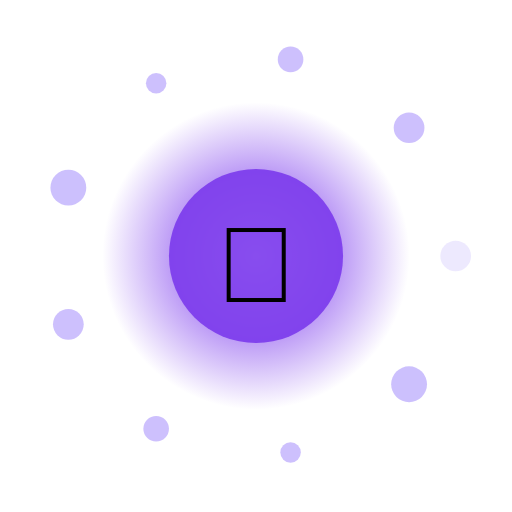
t = 0.00 s
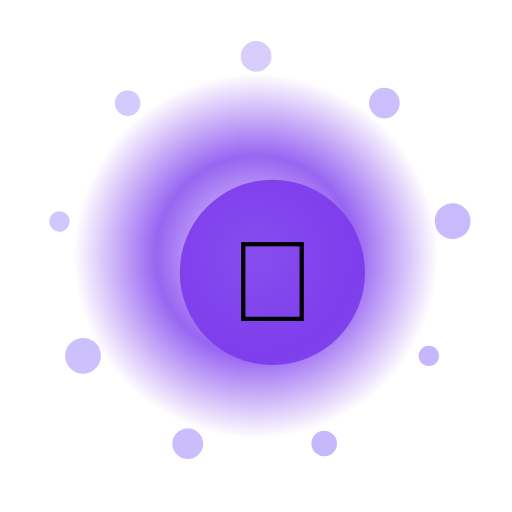
t = 1.67 s
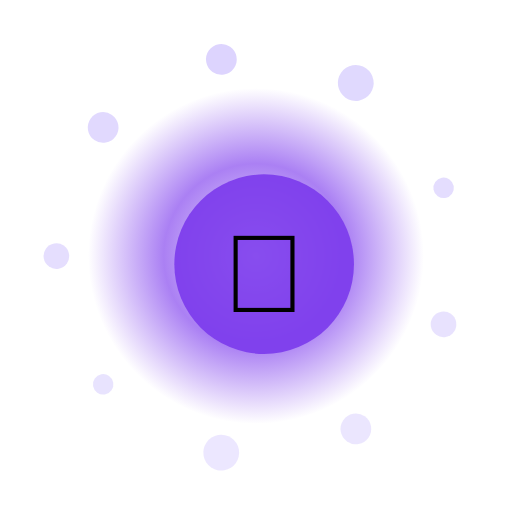
t = 3.33 s
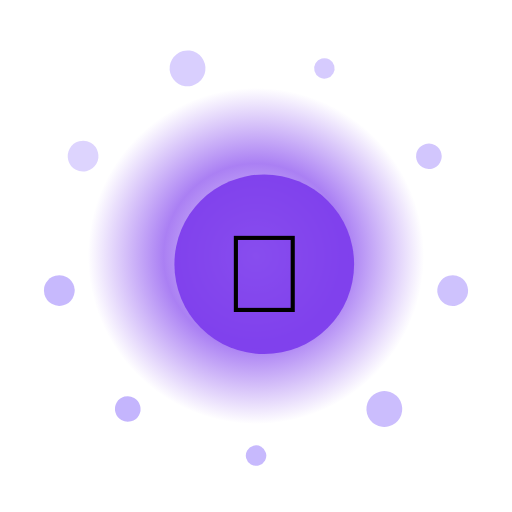
t = 5.00 s
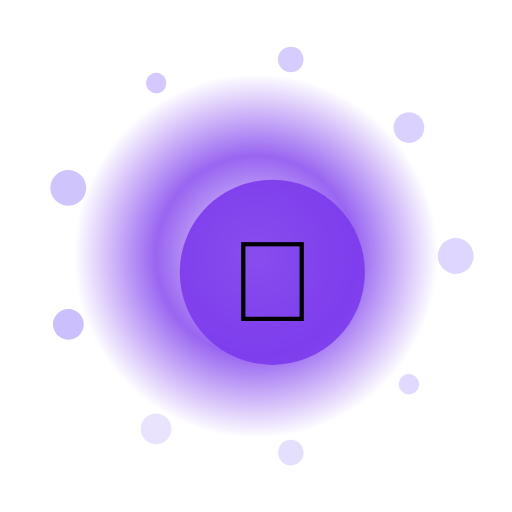
t = 6.67 s
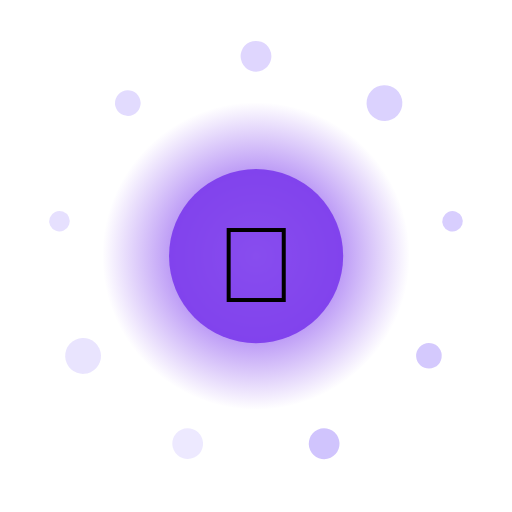
t = 8.33 s

The animated SVG that drew these frames (rendered in a browser with its animation timeline set to each time). Animation: 14 SMIL elements (animate=11,animateTransform=3); frames cover the first 8.33 s, repeats indefinitely.

<?xml version="1.0" encoding="UTF-8"?>
<svg xmlns="http://www.w3.org/2000/svg" viewBox="0 0 200 200" width="200" height="200" style="background:transparent">
  <defs>
    <radialGradient id="g106" cx="50%" cy="50%" r="50%">
      <stop offset="0%" stop-color="#FFF" stop-opacity="0.95"/>
      <stop offset="55%" stop-color="#7C3AED" stop-opacity="0.85"/>
      <stop offset="100%" stop-color="#7C3AED" stop-opacity="0"/>
    </radialGradient>
    <filter id="glow106" x="-50%" y="-50%" width="200%" height="200%">
      <feGaussianBlur stdDeviation="3" result="b"/>
      <feMerge><feMergeNode in="b"/><feMergeNode in="SourceGraphic"/></feMerge>
    </filter>
  </defs>

  <!-- outer rotating rays -->
  <g filter="url(#glow106)">
    <g>
      <rect x="99" y="10" width="2" height="30" fill="#FFF" opacity="0.35" transform="rotate(0 100 100)"/><rect x="99" y="10" width="2" height="30" fill="#FFF" opacity="0.35" transform="rotate(30 100 100)"/><rect x="99" y="10" width="2" height="30" fill="#FFF" opacity="0.35" transform="rotate(60 100 100)"/><rect x="99" y="10" width="2" height="30" fill="#FFF" opacity="0.35" transform="rotate(90 100 100)"/><rect x="99" y="10" width="2" height="30" fill="#FFF" opacity="0.35" transform="rotate(120 100 100)"/><rect x="99" y="10" width="2" height="30" fill="#FFF" opacity="0.35" transform="rotate(150 100 100)"/><rect x="99" y="10" width="2" height="30" fill="#FFF" opacity="0.35" transform="rotate(180 100 100)"/><rect x="99" y="10" width="2" height="30" fill="#FFF" opacity="0.35" transform="rotate(210 100 100)"/><rect x="99" y="10" width="2" height="30" fill="#FFF" opacity="0.35" transform="rotate(240 100 100)"/><rect x="99" y="10" width="2" height="30" fill="#FFF" opacity="0.35" transform="rotate(270 100 100)"/><rect x="99" y="10" width="2" height="30" fill="#FFF" opacity="0.35" transform="rotate(300 100 100)"/><rect x="99" y="10" width="2" height="30" fill="#FFF" opacity="0.35" transform="rotate(330 100 100)"/>
      <animateTransform attributeName="transform" type="rotate" from="0 100 100" to="360 100 100" dur="10.0s" repeatCount="indefinite"/>
    </g>
  </g>

  <!-- pulsing aura -->
  <circle cx="100" cy="100" r="70" fill="url(#g106)">
    <animate attributeName="r" values="60;74;60" dur="2.78s" repeatCount="indefinite"/>
    <animate attributeName="opacity" values="0.6;1;0.6" dur="2.78s" repeatCount="indefinite"/>
  </circle>

  <!-- orbiting particles -->
  <g>
    <circle cx="178.0" cy="100.0" r="6" fill="#C4B5FD" opacity="0.85"><animate attributeName="opacity" values="0.3;1;0.3" dur="2.78s" begin="0.00s" repeatCount="indefinite"/></circle><circle cx="159.8" cy="150.1" r="7" fill="#C4B5FD" opacity="0.85"><animate attributeName="opacity" values="0.3;1;0.3" dur="2.78s" begin="0.12s" repeatCount="indefinite"/></circle><circle cx="113.5" cy="176.8" r="4" fill="#C4B5FD" opacity="0.85"><animate attributeName="opacity" values="0.3;1;0.3" dur="2.78s" begin="0.24s" repeatCount="indefinite"/></circle><circle cx="61.0" cy="167.5" r="5" fill="#C4B5FD" opacity="0.85"><animate attributeName="opacity" values="0.3;1;0.3" dur="2.78s" begin="0.36s" repeatCount="indefinite"/></circle><circle cx="26.7" cy="126.7" r="6" fill="#C4B5FD" opacity="0.85"><animate attributeName="opacity" values="0.3;1;0.3" dur="2.78s" begin="0.48s" repeatCount="indefinite"/></circle><circle cx="26.7" cy="73.3" r="7" fill="#C4B5FD" opacity="0.85"><animate attributeName="opacity" values="0.3;1;0.3" dur="2.78s" begin="0.60s" repeatCount="indefinite"/></circle><circle cx="61.0" cy="32.5" r="4" fill="#C4B5FD" opacity="0.85"><animate attributeName="opacity" values="0.3;1;0.3" dur="2.78s" begin="0.72s" repeatCount="indefinite"/></circle><circle cx="113.5" cy="23.2" r="5" fill="#C4B5FD" opacity="0.85"><animate attributeName="opacity" values="0.3;1;0.3" dur="2.78s" begin="0.84s" repeatCount="indefinite"/></circle><circle cx="159.8" cy="49.9" r="6" fill="#C4B5FD" opacity="0.85"><animate attributeName="opacity" values="0.3;1;0.3" dur="2.78s" begin="0.96s" repeatCount="indefinite"/></circle>
    <animateTransform attributeName="transform" type="rotate" from="0 100 100" to="-360 100 100" dur="12.0s" repeatCount="indefinite"/>
  </g>

  <!-- core glyph -->
  <g>
    <circle cx="100" cy="100" r="34" fill="#7C3AED" opacity="0.9"/>
    <text x="100" y="118" text-anchor="middle" font-size="42" font-family="Apple Color Emoji, Segoe UI Emoji, Noto Color Emoji, sans-serif">🌿</text>
    <animateTransform attributeName="transform" type="scale" values="1;1.08;1" dur="2.78s" additive="sum" repeatCount="indefinite"/>
  </g>

  <title>Jalwa Nature Leaf</title>
</svg>
